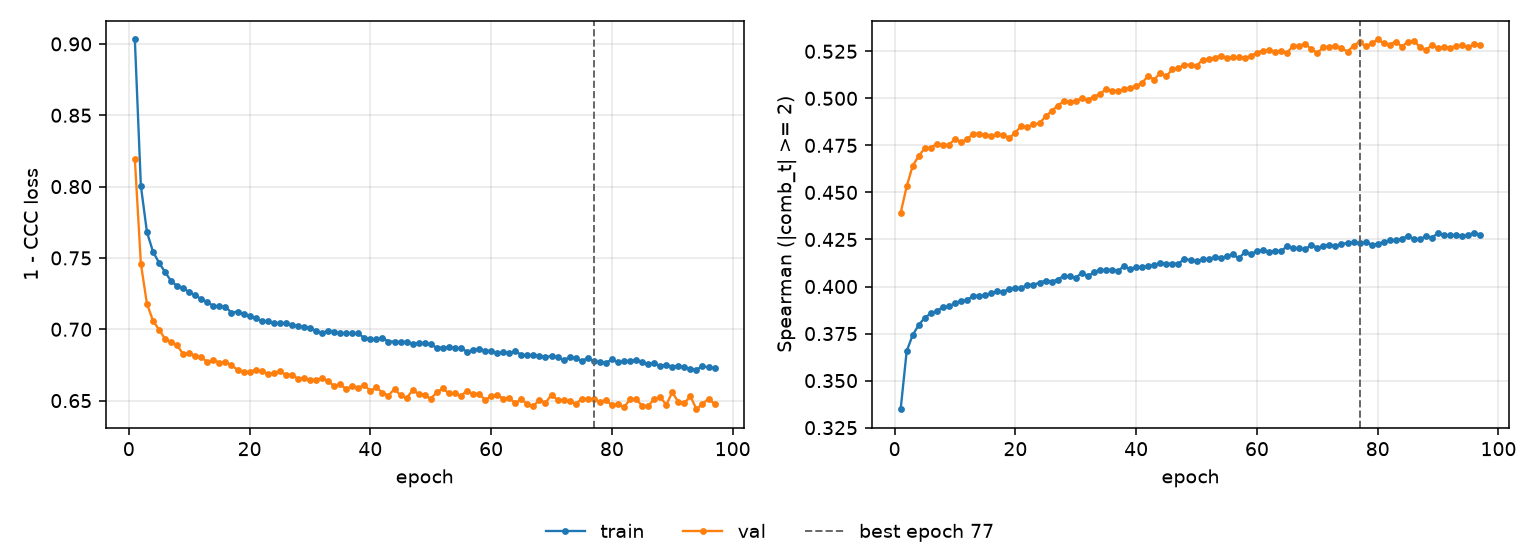

The file beside this chart, header and first rows:
epoch, tr_loss, vl_loss, tr_sp, vl_sp, is_best
1, 0.9031, 0.8192, 0.3348, 0.4391, False
2, 0.8005, 0.7459, 0.3656, 0.4532, False
3, 0.7682, 0.718, 0.3743, 0.4642, False
4, 0.7544, 0.706, 0.3795, 0.4694, False
5, 0.7467, 0.6998, 0.3835, 0.4735, False
6, 0.7401, 0.6933, 0.3857, 0.4738, False
7, 0.7338, 0.6909, 0.3869, 0.4758, False
8, 0.7303, 0.6888, 0.3892, 0.4751, False
9, 0.729, 0.6826, 0.3895, 0.4753, False
10, 0.7259, 0.6835, 0.3911, 0.4784, False
11, 0.7238, 0.6811, 0.3924, 0.4768, False
12, 0.7212, 0.6807, 0.3927, 0.4782, False
13, 0.719, 0.6769, 0.3951, 0.4813, False
14, 0.7164, 0.6785, 0.3952, 0.4812, False
15, 0.716, 0.6766, 0.3953, 0.4806, False
16, 0.7157, 0.6773, 0.3963, 0.4798, False
17, 0.7116, 0.6748, 0.3974, 0.4809, False
18, 0.7124, 0.6716, 0.3972, 0.4806, False
19, 0.7107, 0.6704, 0.3987, 0.479, False
20, 0.709, 0.6703, 0.3992, 0.4817, False
21, 0.7078, 0.6716, 0.3992, 0.4855, False
22, 0.7056, 0.6706, 0.4009, 0.4848, False
23, 0.7057, 0.669, 0.4009, 0.4862, False
24, 0.7041, 0.6693, 0.4021, 0.4867, False
25, 0.7041, 0.6705, 0.4032, 0.4904, False
26, 0.7042, 0.6682, 0.4026, 0.4932, False
27, 0.7029, 0.6682, 0.4037, 0.4961, False
28, 0.7021, 0.6653, 0.4056, 0.4985, False
29, 0.7016, 0.6656, 0.4054, 0.4983, False
30, 0.7012, 0.6648, 0.4046, 0.4988, False
31, 0.6988, 0.6644, 0.4073, 0.5, False
32, 0.6975, 0.6656, 0.4055, 0.4992, False
33, 0.6988, 0.6635, 0.4076, 0.5009, False
34, 0.6981, 0.6604, 0.4088, 0.5023, False
35, 0.6971, 0.6614, 0.4087, 0.5048, False
36, 0.6975, 0.6582, 0.409, 0.504, False
37, 0.6972, 0.6602, 0.4083, 0.5039, False
38, 0.6971, 0.6591, 0.4109, 0.5049, False
39, 0.6939, 0.6608, 0.4092, 0.5056, False
40, 0.6931, 0.6568, 0.4102, 0.5066, False
41, 0.693, 0.6592, 0.4103, 0.5083, False
42, 0.694, 0.6556, 0.4108, 0.512, False
43, 0.6914, 0.6536, 0.4114, 0.51, False
44, 0.6914, 0.6582, 0.4127, 0.5136, False
45, 0.6911, 0.6537, 0.412, 0.5118, False
46, 0.6911, 0.6518, 0.4122, 0.5154, False
47, 0.6899, 0.6572, 0.412, 0.5162, False
48, 0.6905, 0.6548, 0.4149, 0.5177, False
49, 0.6902, 0.6537, 0.414, 0.518, False
50, 0.6894, 0.6514, 0.4136, 0.5172, False
51, 0.6871, 0.6557, 0.4144, 0.5206, False
52, 0.6872, 0.6586, 0.4144, 0.5207, False
53, 0.6875, 0.655, 0.4157, 0.5216, False
54, 0.6869, 0.655, 0.4152, 0.5227, False
55, 0.6866, 0.6533, 0.4161, 0.5216, False
56, 0.6844, 0.6569, 0.4171, 0.5219, False
57, 0.6853, 0.6546, 0.415, 0.5219, False
58, 0.6865, 0.6549, 0.4183, 0.5216, False
59, 0.6849, 0.6504, 0.4172, 0.5223, False
60, 0.6849, 0.6531, 0.419, 0.5243, False
... 37 more rows
